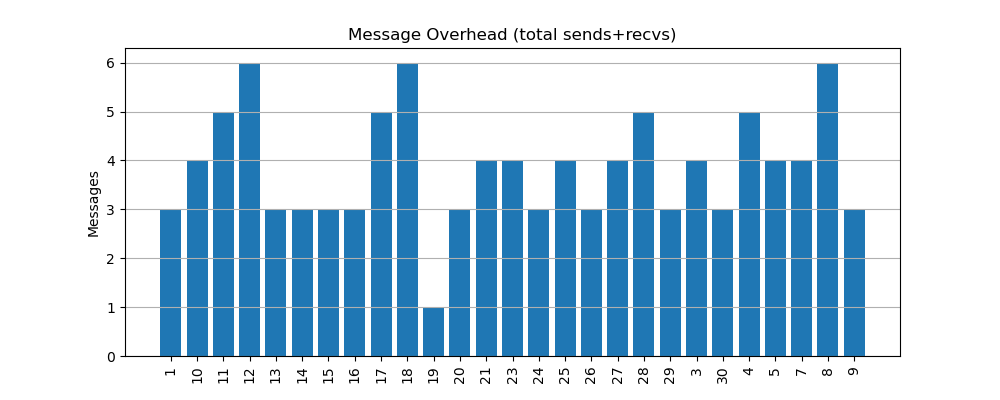

Values plotted in this chart, from the file beside it:
node, messages
1, 3
10, 4
11, 5
12, 6
13, 3
14, 3
15, 3
16, 3
17, 5
18, 6
19, 1
20, 3
21, 4
23, 4
24, 3
25, 4
26, 3
27, 4
28, 5
29, 3
3, 4
30, 3
4, 5
5, 4
7, 4
8, 6
9, 3
